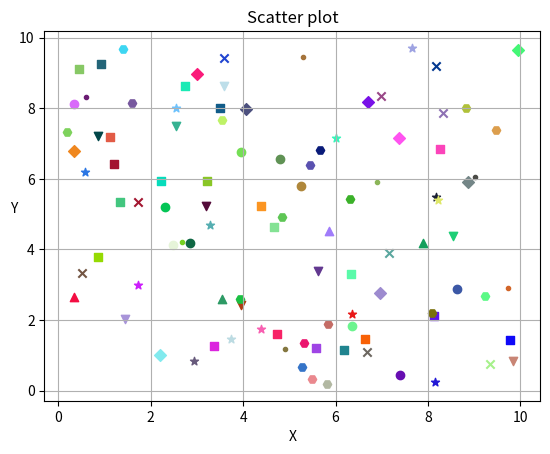

Generate this figure with matplotlib:
import numpy as np
import matplotlib.pyplot as plt

x = np.random.uniform(0, 10, 100)
y = np.random.uniform(0, 10, 100)
marker_choices = ['.', 's', '*', ',', 'o', 'D', 'H', 'x', 'v', '^']
markers = np.random.choice(marker_choices, size=100)
for i in range(len(x)):
    plt.scatter(x[i], y[i], color=np.random.rand(3,), marker=markers[i])

plt.title("Scatter plot")
plt.xlabel("X")
plt.ylabel("Y", rotation = 0)
plt.grid(True)
plt.show()